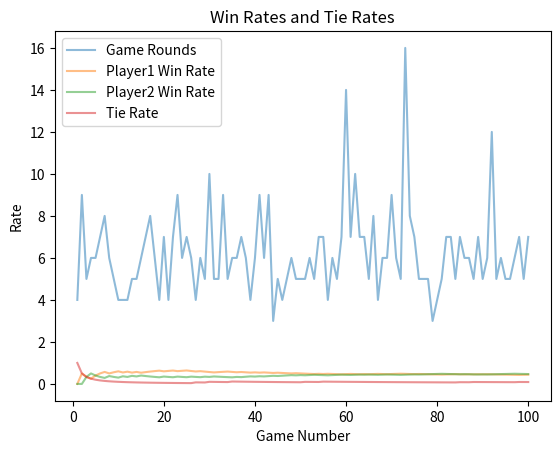

Reproduce this figure in Python.
import random
import numpy as np
import matplotlib.pyplot as plt

class Person:
    def __init__(self, name, numDices, diceType):
        self.name = name
        self.numDices = numDices
        self.diceBox = np.random.randint(1, diceType + 1, size=numDices)

    def remove_dice(self, banned_numbers):
        self.diceBox = np.setdiff1d(self.diceBox, banned_numbers)

def eliminated(person):
    return len(person.diceBox) == 0

def oneGame(player1, player2, numDices, diceType, ban):
    p1 = Person(player1, numDices=numDices, diceType=diceType)
    p2 = Person(player2, numDices=numDices, diceType=diceType)

    rounds = 0

    while True:
        rounds += 1

        if ban:
            p1.remove_dice(ban)
            p2.remove_dice(ban)

        p1.diceBox = np.random.randint(1, diceType + 1, size=len(p1.diceBox))
        p2.diceBox = np.random.randint(1, diceType + 1, size=len(p2.diceBox))

        if eliminated(p1) and eliminated(p2):
            result = "Tie"
            break
        elif eliminated(p1):
            result = p2.name
            break
        elif eliminated(p2):
            result = p1.name
            break

    return result, rounds



def gameStats(player1, player2, numDices=10, diceType=12, ban=None, numGames=100, plot_result=True):
    results = {'Player1 Wins': 0, 'Player2 Wins': 0, 'Ties': 0, 'Average Rounds': 0}

    game_rounds = []
    win_rates_player1 = []
    win_rates_player2 = []
    tie_rates = []

    for _ in range(numGames):
        winner, rounds_played = oneGame(player1, player2, numDices, diceType, ban)

        if winner == player1:
            results['Player1 Wins'] += 1
        elif winner == player2:
            results['Player2 Wins'] += 1
        else:
            results['Ties'] += 1

        results['Average Rounds'] += rounds_played

        game_rounds.append(rounds_played)
        win_rates_player1.append(results['Player1 Wins'] / (results['Player1 Wins'] + results['Player2 Wins'] + results['Ties']))
        win_rates_player2.append(results['Player2 Wins'] / (results['Player1 Wins'] + results['Player2 Wins'] + results['Ties']))
        tie_rates.append(results['Ties'] / (results['Player1 Wins'] + results['Player2 Wins'] + results['Ties']))

    if plot_result:
        game_numbers = np.arange(1, numGames+1)

        plt.plot(game_numbers, game_rounds, alpha=0.5, label='Game Rounds')
        plt.title('Game Rounds')
        plt.xlabel('Game Number')
        plt.ylabel('Rounds Played')
        plt.legend()
        plt.show()

        plt.plot(game_numbers, win_rates_player1, label='Player1 Win Rate', alpha=0.5)
        plt.plot(game_numbers, win_rates_player2, label='Player2 Win Rate', alpha=0.5)
        plt.plot(game_numbers, tie_rates, label='Tie Rate', alpha=0.5)

        plt.title('Win Rates and Tie Rates')
        plt.xlabel('Game Number')
        plt.ylabel('Rate')
        plt.legend()
        plt.show()

    print(f"Player1 Wins: {results['Player1 Wins']} ({results['Player1 Wins'] / numGames * 100:.2f}%)")
    print(f"Player2 Wins: {results['Player2 Wins']} ({results['Player2 Wins'] / numGames * 100:.2f}%)")
    print(f"Ties: {results['Ties']} ({results['Ties'] / numGames * 100:.2f}%)")
    print(f"Average Rounds: {results['Average Rounds'] / numGames}")

# test
if __name__ == "__main__":
    player1 = "Alice"
    player2 = "Bob"
    numDices = 10
    diceType = 12
    ban = [3, 7, 11]
    numGames = 100
    plot_result = True

    gameStats(player1, player2, numDices, diceType, ban, numGames, plot_result)
